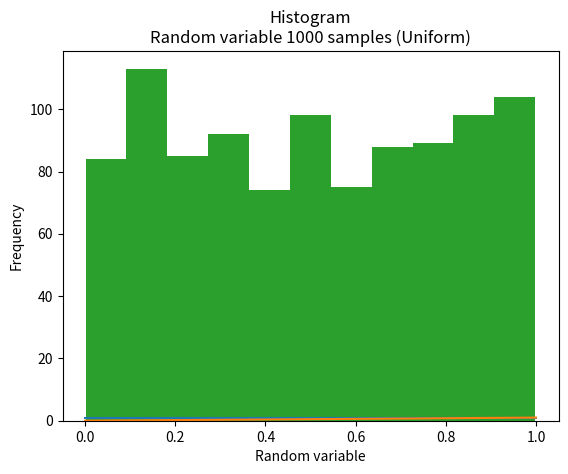

Generate this figure with matplotlib:
# import libraries
import numpy as np
import matplotlib.pyplot as plt
import scipy.stats as stats

# Parameters for the continuous uniform distribution
a = 0  # lower bound
b = 1  # upper bound

# Generate values for x
x_uniform = np.linspace(a, b, 1000)

# Probability Density Function (PDF) for the continuous uniform distribution
f_uniform = stats.uniform.pdf(x_uniform, a, b - a)

# Cumulative Distribution Function (CDF) for the continuous uniform distribution
F_uniform = stats.uniform.cdf(x_uniform, a, b - a)

# Generate 1000 random variables from the uniform distribution
random_vars_uniform = np.random.uniform(low=a, high=b, size=1000)
print(f'Expectation = {np.mean(random_vars_uniform)}')
print(f'Variance = {np.var(random_vars_uniform)}')
print(f'Random variable\n{random_vars_uniform}')

# Plot the Probability Density Function of the continuous uniform distribution
plt.title('Continuous Uniform' + '\n' + 'PDF')
plt.xlabel('Stats')
plt.ylabel('Probability')
plt.plot(x_uniform, f_uniform)
plt.show()

# Plot the Cumulative Distribution Function of the continuous uniform distribution
plt.title('Continuous Uniform' + '\n' + 'CDF')
plt.xlabel('Stats')
plt.ylabel('Probability')
plt.plot(x_uniform, F_uniform)
plt.show()

# Show histogram for the random variables from the uniform distribution
plt.title('Histogram' + '\n' + 'Random variable 1000 samples (Uniform)')
plt.xlabel('Random variable')
plt.ylabel('Frequency')
plt.hist(random_vars_uniform, bins='auto')
plt.show()

